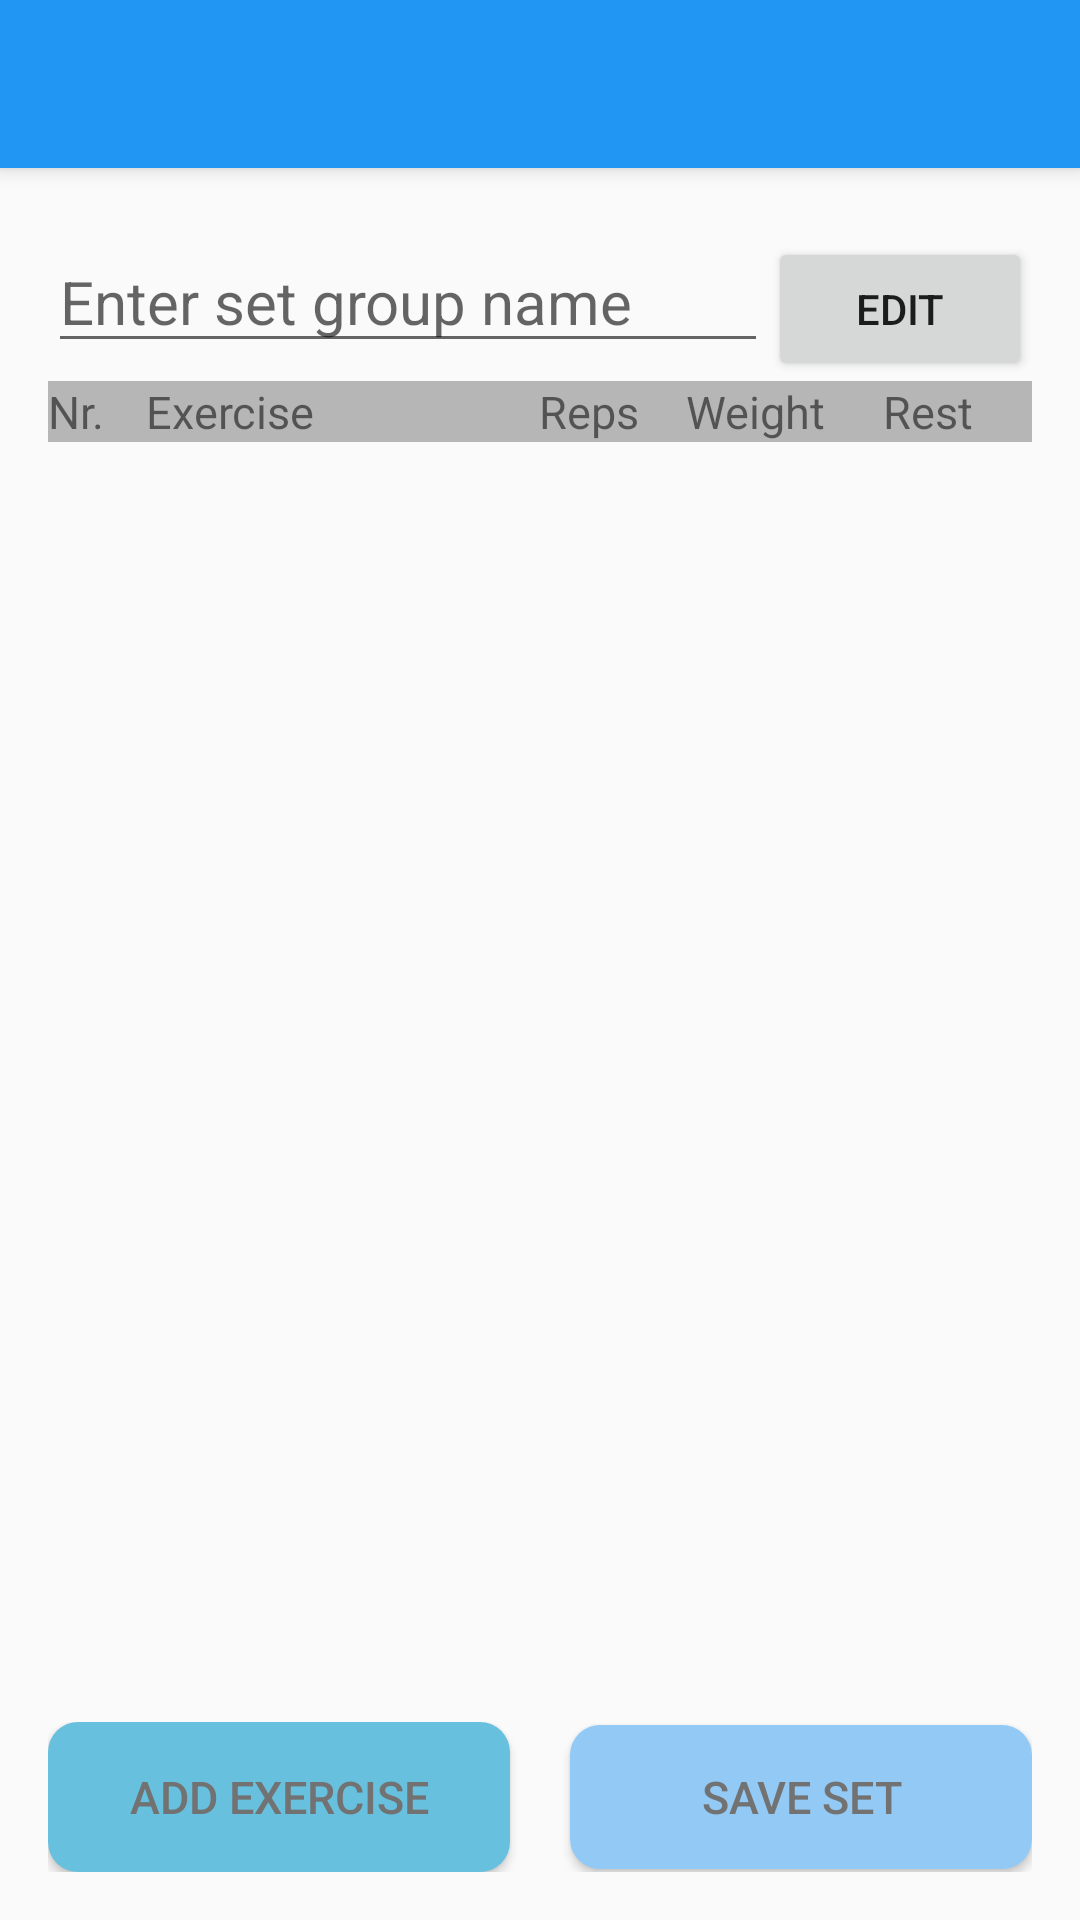

Reconstruct the res/layout file that produces this screen, plus the resources it refers to.
<!-- AndroidManifest.xml: activity theme AppTheme.NoActionBar -->
<!-- res/layout/activity_create_set_group.xml -->
<?xml version="1.0" encoding="utf-8"?>

<android.support.design.widget.CoordinatorLayout xmlns:android="http://schemas.android.com/apk/res/android"
    xmlns:app="http://schemas.android.com/apk/res-auto"
    xmlns:tools="http://schemas.android.com/tools"
    android:layout_width="match_parent"
    android:layout_height="match_parent"
    android:fitsSystemWindows="true"
    tools:context="com.dainavahood.workoutlogger.workouts.CreateSetGroupActivity">

    <android.support.design.widget.AppBarLayout
        android:layout_width="match_parent"
        android:layout_height="wrap_content"
        android:theme="@style/AppTheme.AppBarOverlay">

        <android.support.v7.widget.Toolbar
            android:id="@+id/toolbar"
            android:layout_width="match_parent"
            android:layout_height="?attr/actionBarSize"
            android:background="?attr/colorPrimary"
            app:popupTheme="@style/AppTheme.PopupOverlay" />

    </android.support.design.widget.AppBarLayout>

    <include layout="@layout/content_create_set_group" />

    
    
    
    
    
    
    

</android.support.design.widget.CoordinatorLayout>
<!-- res/layout/content_create_set_group.xml (included above) -->
<?xml version="1.0" encoding="utf-8"?>

<LinearLayout xmlns:android="http://schemas.android.com/apk/res/android"
    xmlns:app="http://schemas.android.com/apk/res-auto"
    xmlns:tools="http://schemas.android.com/tools"
    android:layout_width="match_parent"
    android:layout_height="match_parent"
    android:paddingBottom="@dimen/activity_vertical_margin"
    android:paddingLeft="@dimen/activity_horizontal_margin"
    android:paddingRight="@dimen/activity_horizontal_margin"
    android:paddingTop="@dimen/activity_vertical_margin"
    app:layout_behavior="@string/appbar_scrolling_view_behavior"
    tools:context="com.dainavahood.workoutlogger.workouts.CreateSetGroupActivity"
    tools:showIn="@layout/activity_create_set_group"
    android:orientation="vertical">

    <RelativeLayout
        android:layout_width="match_parent"
        android:layout_height="wrap_content">
        <EditText
            android:id="@+id/setGroupName"
            android:hint="@string/enter_set_group_name"
            android:layout_marginTop="5dp"
            android:layout_width="wrap_content"
            android:layout_height="wrap_content"
            android:textSize="20sp"
            android:imeOptions="flagNoExtractUi"
            android:singleLine="true"
            android:layout_alignParentLeft="true"
            android:layout_alignParentStart="true"
            android:layout_toLeftOf="@+id/editName"
            android:layout_toStartOf="@+id/editName"/>
        <Button
            android:id="@+id/editName"
            android:layout_width="wrap_content"
            android:layout_height="wrap_content"
            android:text="@string/edit"
            android:layout_alignParentRight="true"
            android:layout_alignParentEnd="true"
            android:layout_alignBaseline="@id/setGroupName"/>

    </RelativeLayout>


    <LinearLayout
        android:layout_width="match_parent"
        android:layout_height="wrap_content"
        android:orientation="horizontal"
        android:background="@color/divider">

        <TextView
            android:layout_width="0dp"
            android:layout_height="wrap_content"
            android:text="@string/nr"
            android:textSize="@dimen/customSetsLayoutTextSize2"
            android:layout_weight="10" />

        <TextView
            android:layout_width="0dp"
            android:layout_height="wrap_content"
            android:text="@string/exercise"
            android:textSize="@dimen/customSetsLayoutTextSize2"
            android:layout_weight="40" />

        <TextView
            android:layout_width="0dp"
            android:layout_height="wrap_content"
            android:text="@string/reps"
            android:textSize="@dimen/customSetsLayoutTextSize2"
            android:layout_weight="15" />

        <TextView
            android:layout_width="0dp"
            android:layout_height="wrap_content"
            android:text="@string/weight"
            android:textSize="@dimen/customSetsLayoutTextSize2"
            android:layout_weight="20" />

        <TextView
            android:layout_width="0dp"
            android:layout_height="wrap_content"
            android:text="@string/rest_noSec"
            android:textSize="@dimen/customSetsLayoutTextSize2"
            android:layout_weight="15" />
    </LinearLayout>

    <ListView
        android:layout_width="match_parent"
        android:layout_height="0dp"
        android:id="@+id/setGroupExercisesListView"
        android:dividerHeight="4dp"
        android:layout_weight="1"/>

    <LinearLayout
        android:layout_width="match_parent"
        android:layout_height="wrap_content"
        android:weightSum="2"
        android:layout_marginTop="5dp">

        <Button
            android:layout_width="0dp"
            android:layout_height="wrap_content"
            android:id="@+id/addExerciseButton"
            android:text="@string/add_exercise"
            android:background="@drawable/add_set_button_shape"
            android:layout_weight="1"
            android:layout_marginRight="20dp"
            android:textColor="@color/secondary_text"
            android:textSize="15sp" />

        <Button
            android:layout_width="0dp"
            android:layout_height="wrap_content"
            android:id="@+id/saveSetGroup"
            android:text="@string/save_set_group_button"
            android:layout_weight="1"
            android:background="@drawable/save_workout_button_shape"
            android:textColor="@color/secondary_text"
            android:textSize="15sp" />
    </LinearLayout>

</LinearLayout>
<!-- resources referenced by this layout -->
<resources>
  <color name="divider">#B6B6B6</color>
  <color name="secondary_text">#727272</color>
  <dimen name="activity_horizontal_margin">16dp</dimen>z
  <dimen name="activity_vertical_margin">16dp</dimen>
  <dimen name="customSetsLayoutTextSize2">15sp</dimen>
  <dimen name="fab_margin">16dp</dimen>
  <!-- drawable add_set_button_shape (drawable) -->
  <?xml version="1.0" encoding="utf-8"?>
  
  <shape xmlns:android="http://schemas.android.com/apk/res/android"
      android:shape="rectangle">
      <corners android:radius="@dimen/buttons_radius_in_create_workout" />
      <size
          android:width="@dimen/create_workout_buttons_width"
          android:height="@dimen/create_workout_buttons_height" />
      <solid android:color="@color/add_set" />
  </shape>
  <!-- drawable save_workout_button_shape (drawable) -->
  <?xml version="1.0" encoding="utf-8"?>
  
  <shape xmlns:android="http://schemas.android.com/apk/res/android"
      android:shape="rectangle">
      <corners android:radius="@dimen/buttons_radius_in_create_workout" />
      <solid android:color="@color/save_button" />
  </shape>
  <string name="add_exercise">Add exercise</string>
  <string name="edit">Edit</string>
  <string name="enter_set_group_name">Enter set group name</string>
  <string name="exercise">Exercise</string>
  <string name="nr">Nr.</string>
  <string name="reps">Reps</string>
  <string name="rest_noSec">Rest</string>
  <string name="save_set_group_button">Save set</string>
  <string name="weight">Weight</string>
  <style name="AppTheme.AppBarOverlay" parent="ThemeOverlay.AppCompat.Dark.ActionBar" />
  <style name="AppTheme.PopupOverlay" parent="ThemeOverlay.AppCompat.Light" />
  <style name="AppTheme.NoActionBar">
          <item name="windowActionBar">false</item>
          <item name="windowNoTitle">true</item>
      </style>
  <dimen name="buttons_radius_in_create_workout">10dp</dimen>
  <dimen name="create_workout_buttons_width">130dp</dimen>
  <dimen name="create_workout_buttons_height">50dp</dimen>
  <color name="add_set">#67c0de</color>
  <color name="save_button">#93c9f5</color>
</resources>
